Run: headless pygame with SDL's dummy video driver; simulated clock (each Clock.tick advances the game by its frame time, no real sleeping); random seed 0; keys injected as events and as key.get_pressed() state; no mouse input.
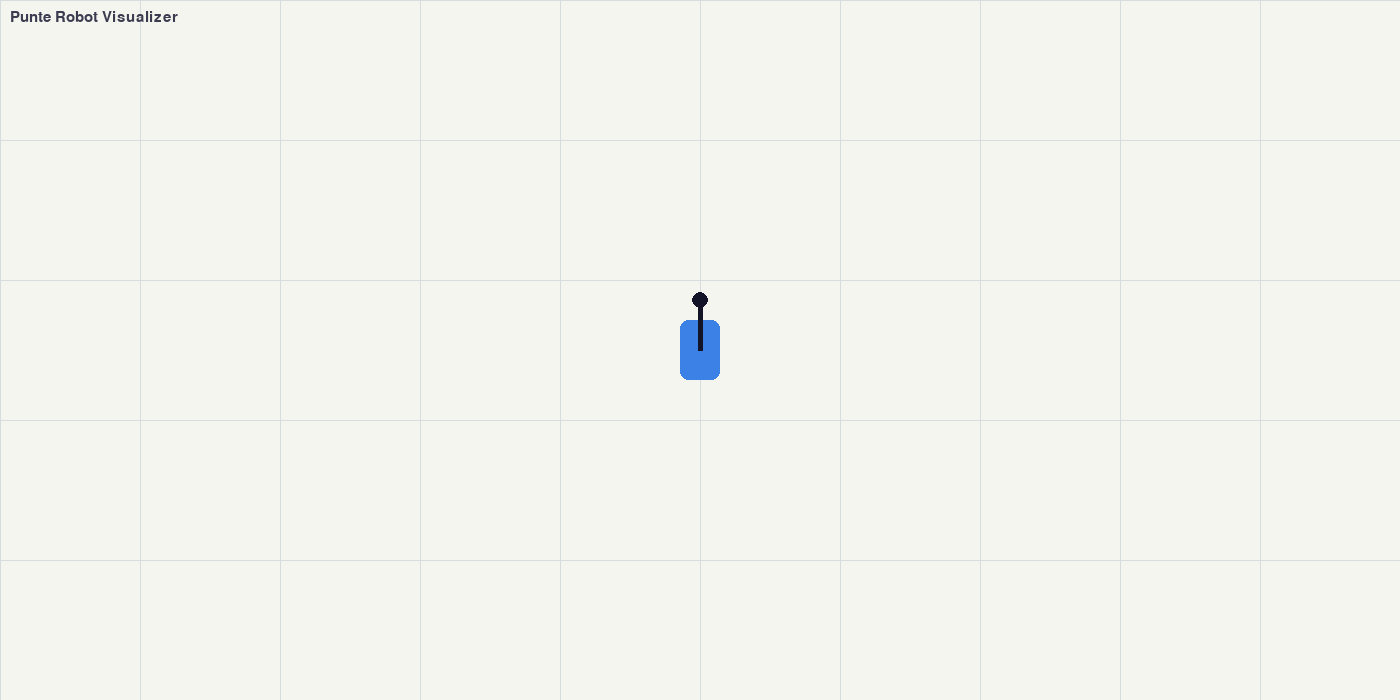
Frame 1 of 4 · flips 1–60 · no input
Frame 2 of 4 · flips 61–180 · tapped SPACE, RETURN · held RIGHT (→), D · screen unchanged from frame 1, image omitted
Frame 3 of 4 · flips 181–300 · held DOWN (↓), S · screen unchanged from frame 2, image omitted
Frame 4 of 4 · flips 301–420 · held LEFT (←), A, UP (↑), W · screen unchanged from frame 3, image omitted

The pygame program that drew these frames:

import pygame
import math

pygame.init()

# Create the window
WIDTH = 1400
HEIGHT = 700
screen = pygame.display.set_mode((WIDTH, HEIGHT))
pygame.display.set_caption("Odometry Visualizer - Step 1")

# to control the loop speed
clock = pygame.time.Clock()

# colors
BG_COLOR = (245, 245, 240)  # warm gray
GRID_COLOR = (215, 220, 220)    # light gray
TEXT_COLOR = (60, 60, 80)
ROBOT_COLOR = (60, 130, 230)        # nice blue
ARROW_COLOR = (20, 20, 40)

running = True

while running:
    # Checking if the user clicked the close button
    for event in pygame.event.get():
        if event.type == pygame.QUIT:
            running = False

    #----------------------
    # DRAWING
    #----------------------
    # Fill the screen with one color(black)
    screen.fill(BG_COLOR)

    # Draw a simple grid
    tile_size = 140     # each square is 140x140 pixels

    # vertical lines
    for x in range(0, WIDTH, tile_size):
        pygame.draw.line(screen, GRID_COLOR, (x,0),(x,HEIGHT),1)

    # Horizontal lines
    for y in range(0,HEIGHT,tile_size):
        pygame.draw.line(screen, GRID_COLOR, (0,y), (WIDTH,y),1)

    #--------------------
    # Robot
    #--------------------
    robot_center_x = WIDTH // 2
    robot_center_y = HEIGHT // 2

    # Robot body: rectangle 40px wide, 60px long
    robot_width = 40
    robot_length = 60

    # calculate the top-left corner of the rectangle(robot_center_x, robot_center_y)
    rect_x = robot_center_x - robot_width // 2
    rect_y = robot_center_y - robot_length // 2

    # draw the robot body
    pygame.draw.rect(
        screen,
        ROBOT_COLOR,
        (rect_x, rect_y, robot_width, robot_length),
        border_radius=8     # for rounded corners
    )

    # direction arrow
    arrow_length = 50
    # straight up from the center of the robot
    arrow_start = (robot_center_x, robot_center_y)
    arrow_end = (robot_center_x, robot_center_y - arrow_length)

    pygame.draw.line(screen, ARROW_COLOR, arrow_start, arrow_end, 5)
    pygame.draw.circle(screen, ARROW_COLOR, arrow_end, 8)   # arrowhead dot

    # Title
    font = pygame.font.SysFont("arial", 22)
    text = font.render("Punte Robot Visualizer",True,TEXT_COLOR)
    screen.blit(text,(10,10))

    # Showing what we drew
    pygame.display.flip()

    # Try to run @ ~60fps
    clock.tick(60)

# clean exit
pygame.quit()
